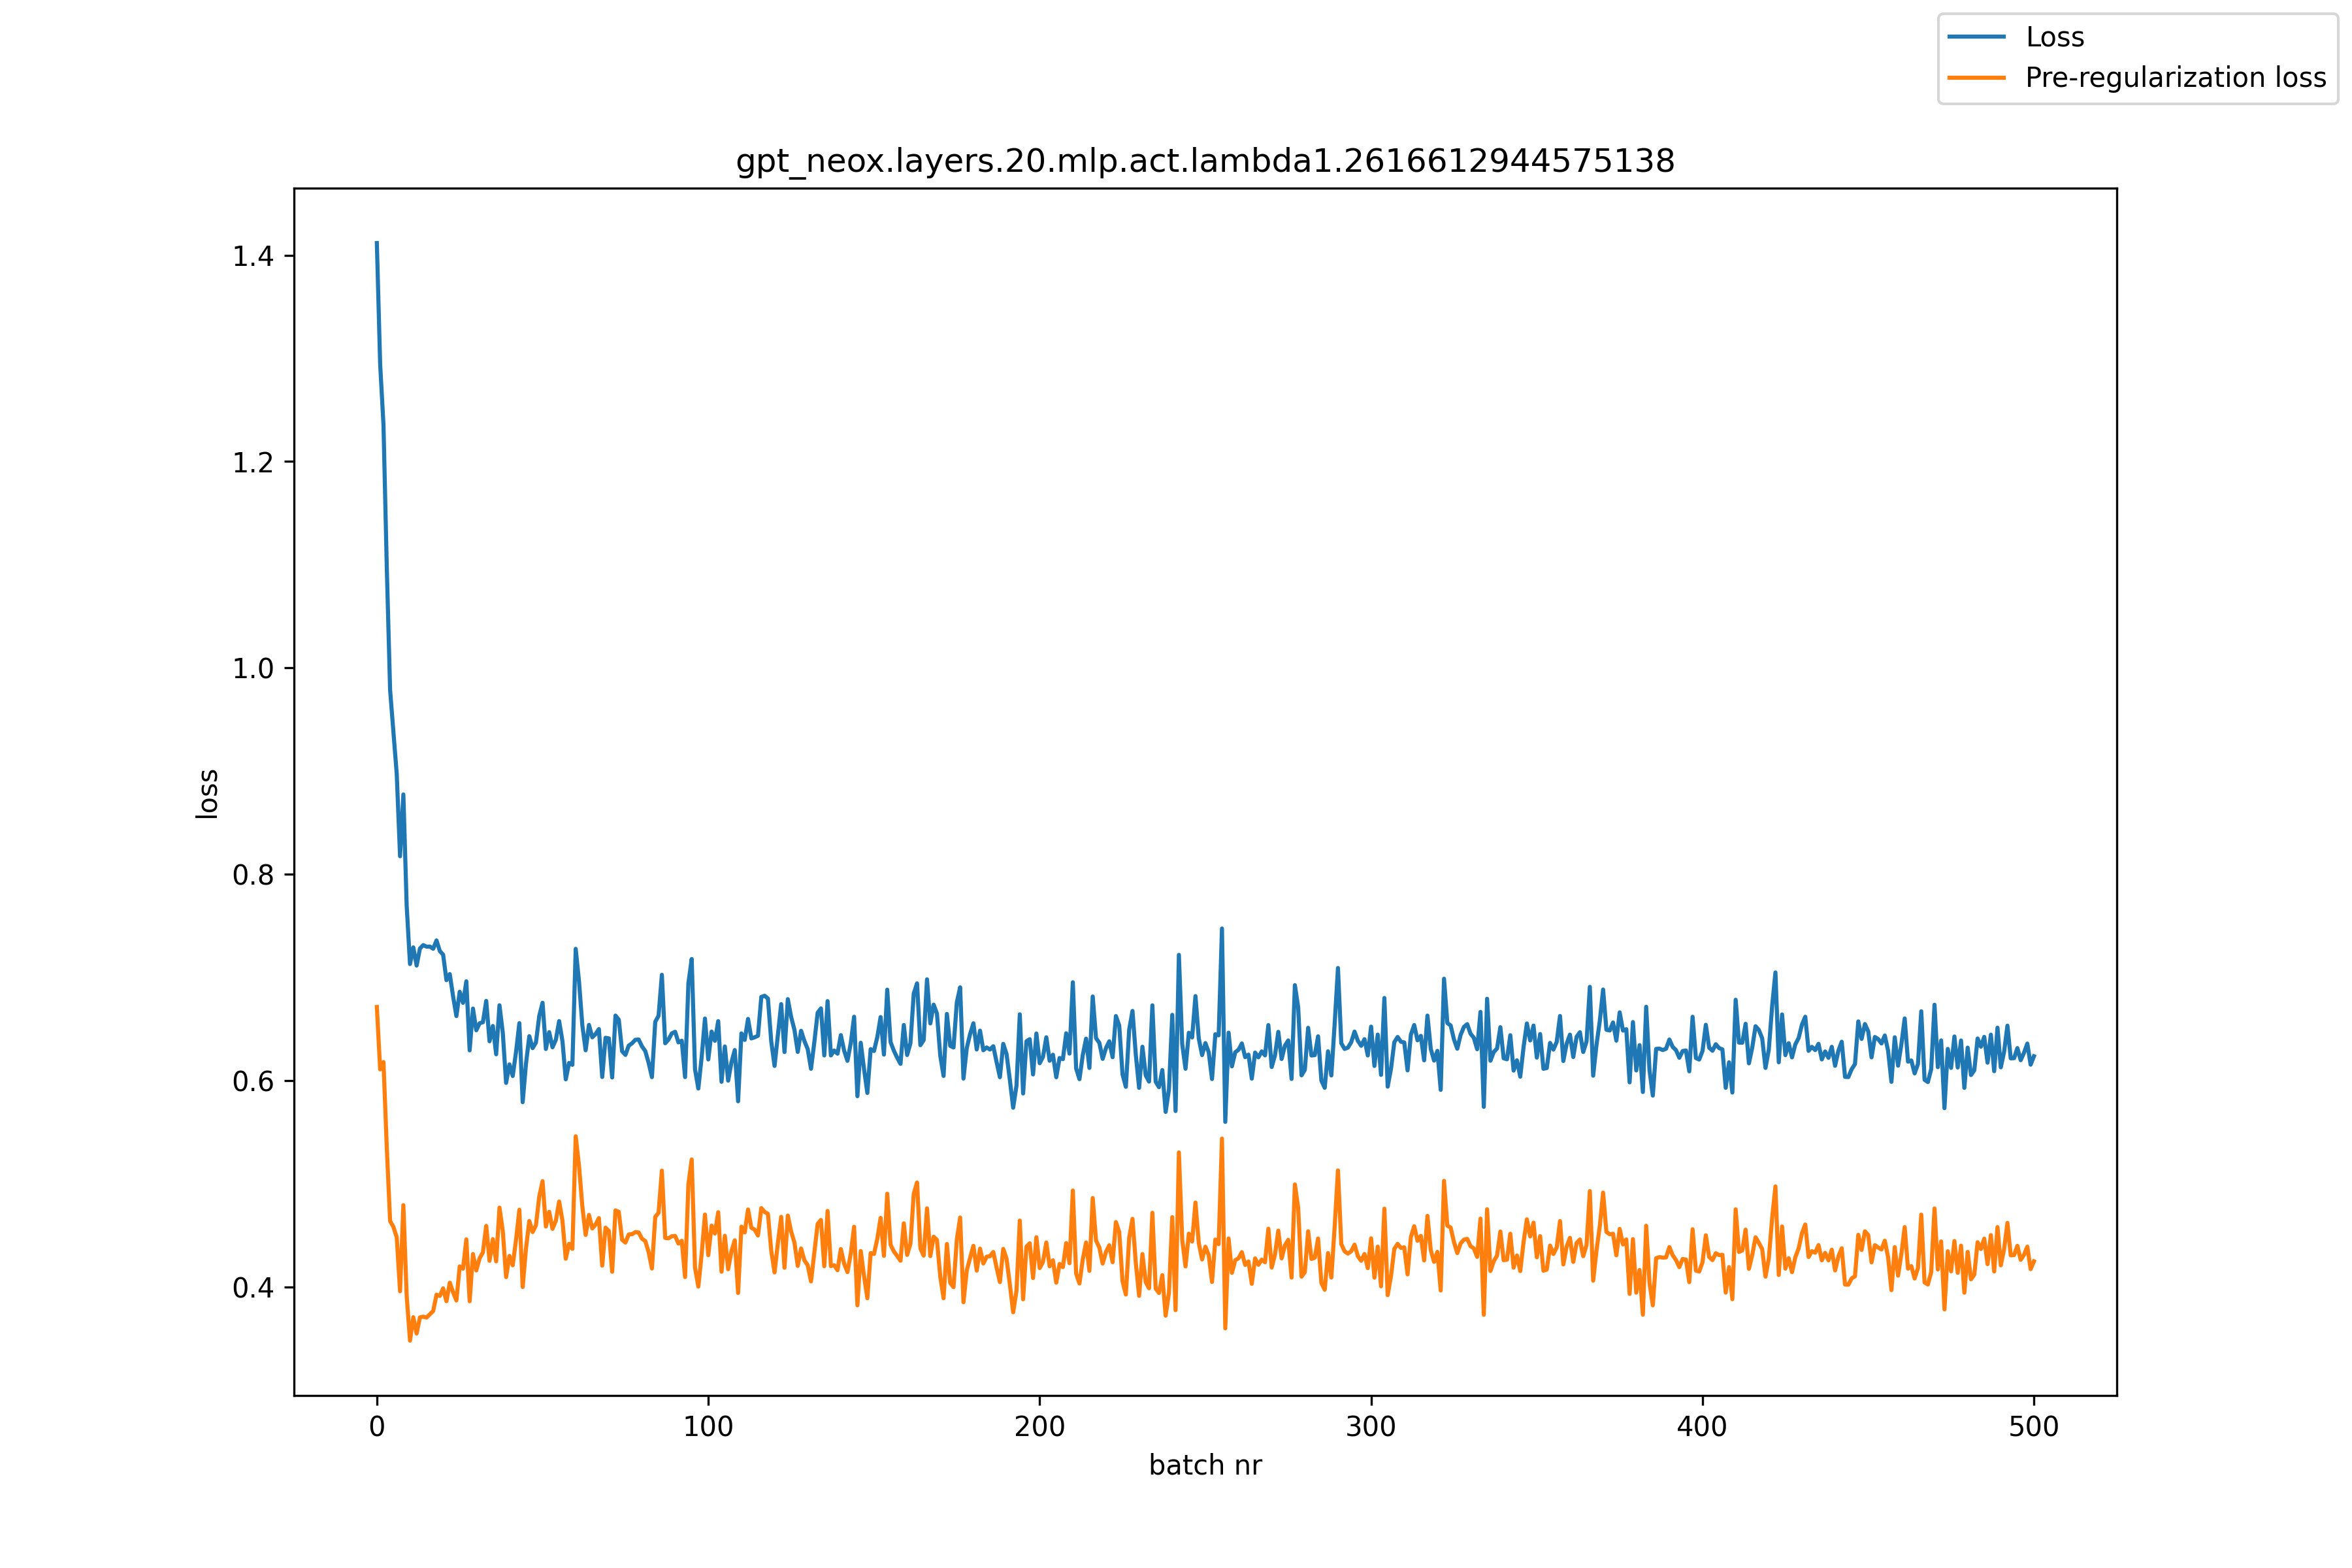

Source data for this figure (header and first rows):
, loss, pre_reg_loss
0, 1.412, 0.6716
1, 1.294, 0.6111
2, 1.236, 0.6183
3, 1.097, 0.5351
4, 0.9786, 0.4642
5, 0.9377, 0.4585
6, 0.8973, 0.4484
7, 0.8176, 0.3961
8, 0.8775, 0.4796
9, 0.7696, 0.3917
10, 0.7132, 0.3483
11, 0.7293, 0.371
12, 0.7117, 0.3552
13, 0.7283, 0.3709
14, 0.7316, 0.3716
15, 0.73, 0.3707
16, 0.7301, 0.3739
17, 0.728, 0.3771
18, 0.7361, 0.3928
19, 0.7258, 0.3916
20, 0.7223, 0.399
21, 0.6976, 0.3865
22, 0.7035, 0.4045
23, 0.682, 0.3952
24, 0.6628, 0.3872
25, 0.6863, 0.4203
26, 0.6756, 0.418
27, 0.6965, 0.4464
28, 0.6296, 0.3865
29, 0.67, 0.4322
30, 0.649, 0.4163
31, 0.6558, 0.428
32, 0.6568, 0.4339
33, 0.6775, 0.4595
34, 0.6384, 0.4257
35, 0.6532, 0.4467
36, 0.6258, 0.4251
37, 0.6732, 0.4772
38, 0.6466, 0.4545
39, 0.598, 0.4099
40, 0.6159, 0.4304
41, 0.6047, 0.4213
42, 0.6281, 0.446
43, 0.6559, 0.4752
44, 0.5794, 0.4002
45, 0.6167, 0.4377
46, 0.6433, 0.4643
47, 0.6317, 0.4535
48, 0.6371, 0.4601
49, 0.663, 0.4879
50, 0.6757, 0.5029
51, 0.6309, 0.4589
52, 0.6472, 0.4732
53, 0.6325, 0.4567
54, 0.6398, 0.4644
55, 0.6579, 0.4831
56, 0.6385, 0.4646
57, 0.6015, 0.4277
58, 0.6174, 0.4421
59, 0.6155, 0.4372
... 441 more rows
